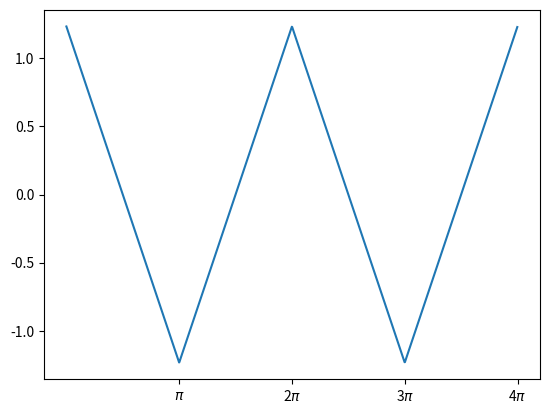

Write the Python code that produced this figure.
from math import cos, fabs, pi
import matplotlib.pyplot as plt
import numpy as np


def g(x):
    n = 1
    total = term = cos(x)
    while fabs(term) > (1.0e-7 * fabs(total) + 1.0e-13):
        n += 2
        term = cos(n * x) / (n * n)
        total += term
    return total


x = np.arange(0, 4*pi, 0.01)
y = [g(i) for i in x]
plt.plot(x, y)
plt.xticks(ticks=[pi, 2 * pi, 3 * pi, 4 * pi], labels=['$\pi$', '2$\pi$', '3$\pi$', '4$\pi$'])
plt.savefig('test.png', dpi=300)
